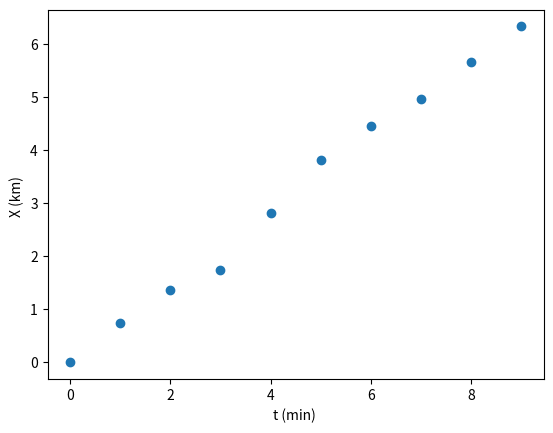

Source code (Python):
# -*- coding: utf-8 -*-

# Regressão linear
# Equações do formulário

import numpy as np
import matplotlib.pyplot as plt

X=np.array([0.00, 0.735, 1.363, 1.739, 2.805, 3.814, 4.458, 4.955 ,5.666, 6.329])
n_Pontos = len(X)


t = np.arange(0,n_Pontos,1)

plt.scatter(t,X)
plt.xlabel("t (min) ")
plt.ylabel("X (km) ")
#Truque para não ter de alterar o código abaixo: identificar x e y corretamente
x=t
y=X
def regressao_linear(x,y):
    npontos=x.size

    xy=x*y# element by element product
    x2=x*x
    y2=y*y

    sx=x.sum()
    sy=y.sum()
    sxy=xy.sum()
    sxx=x2.sum()
    syy=y2.sum()

    #print("sx,sy,sxy,sxx,syy")
    #print(sx,sy,sxy,sxx,syy)
    n=npontos
    rn=n*sxy-sx*sy
    rd=(n*sxx-sx**2)*(n*syy-sy**2)
    r2=rn**2/rd
    r=np.sqrt(r2)
    m=(n*sxy-sx*sy)/(n*sxx-sx**2)
    dm=abs(m)*np.sqrt((1/r**2-1)/(n-2))
    bn=sxx*sy-sx*sxy  
    bd=n*sxx-sx**2
    b=bn/bd
    db=dm*np.sqrt(sxx/n)
    print('m +/-dm= ',m ,"+/-", dm)
    print('b +/-db= ',b ,"+/-",db)
    print('r2= ',r2)
    return m,b

result = regressao_linear (t,X)
#1.6.b
print("A resposta do ciclista manter a mesma velocidade no percurso depende do gráfico, se estamos a considerar os pontos ou a reta de ajuste")
print("")
# Se fosse a reta, a velocidade é uniforme
#Caso contrário, varia

#1.6.c
print("A velocidade média é ",result[0]," km/min")
print("")

#1.6.d
reta = np.polyfit(x,y,1)
decl = reta[0]
orde = reta[1]
print("m= ",decl)
print("b= ",orde)
print("Sim, os valores concordam com os valores calculados na alínea b' ")

#1.6.e
print("")
velo_conv = result[0] *60
print("A velocidade em km/h é", velo_conv)








